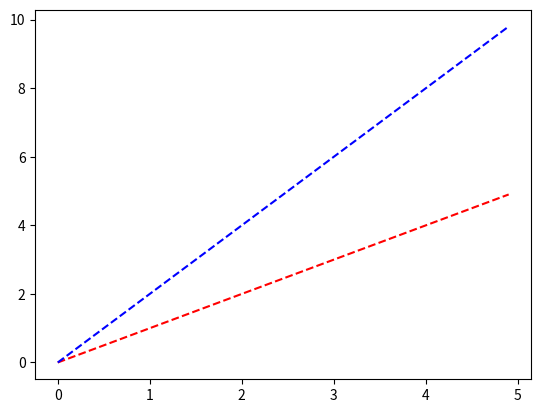

Python code for this plot:
import numpy as np
import matplotlib.pyplot as plt
 
t1 = np.arange(0, 5, 0.1)
t2 = np.arange(0, 10, 0.2)
 
plt.plot(t1, t1, 'r--')
plt.plot(t1, t2, 'b--')
plt.show()